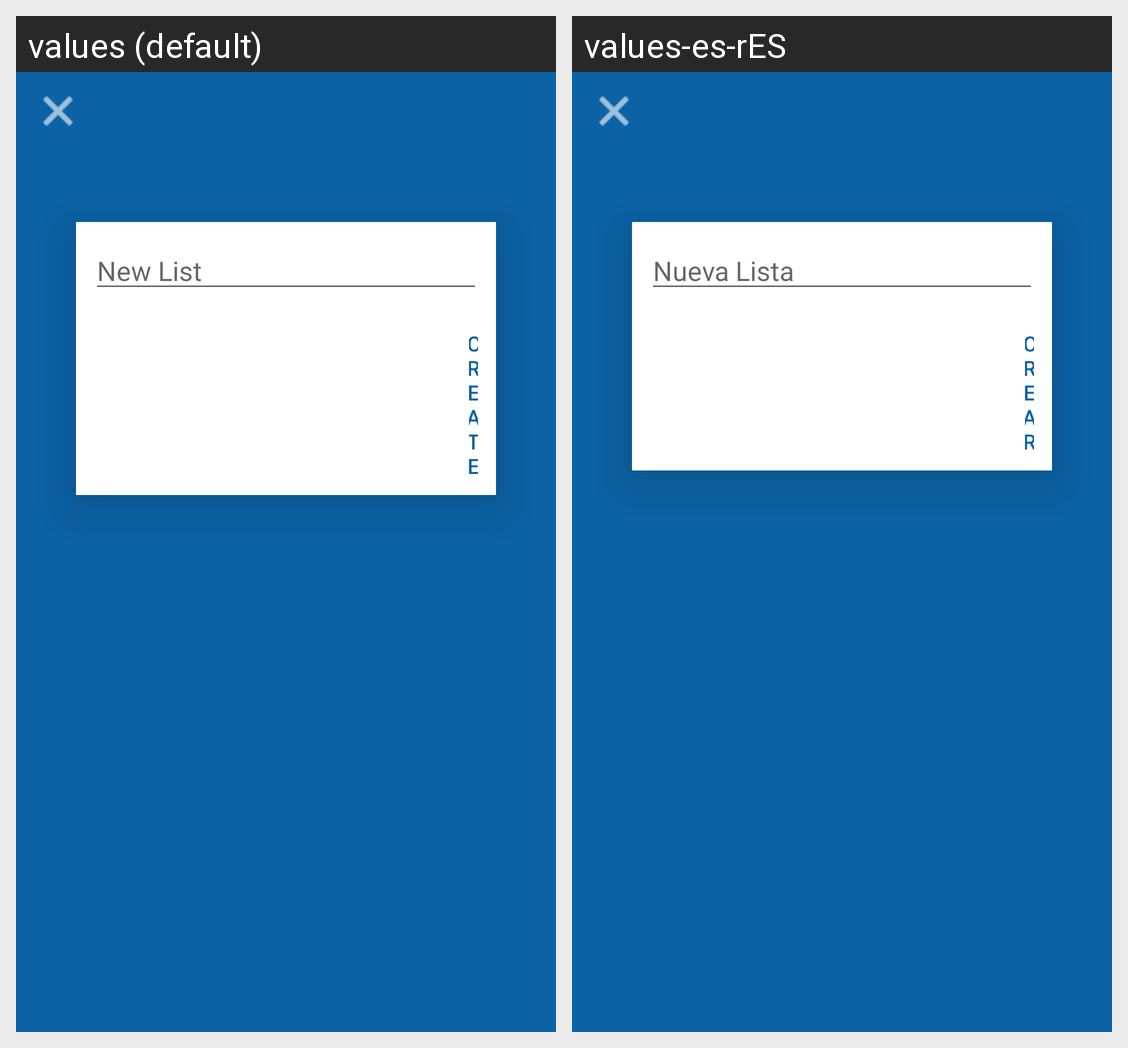

Here is an Android app screen in its default locale and in the app's own translations. Write out the translated-string differences for the strings that appear on this screen.
Android screen res/layout/activity_add_list.xml rendered under 2 locales, left to right: values (default), values-es-rES. Device: Nexus 5 (rendered at 1080×1920; each locale shown at half size, 540×960, under a caption strip naming it); theme Theme.Transparent.
Strings drawn on this screen, with the default value and each locale's value (text and hints the layout hard-codes, and strings that could not be matched under every locale, appear in the picture but are not listed):

input_new_list_desc
  values: New List
  values-es-rES: Nueva Lista

btn_create
  values: Create
  values-es-rES: Crear
